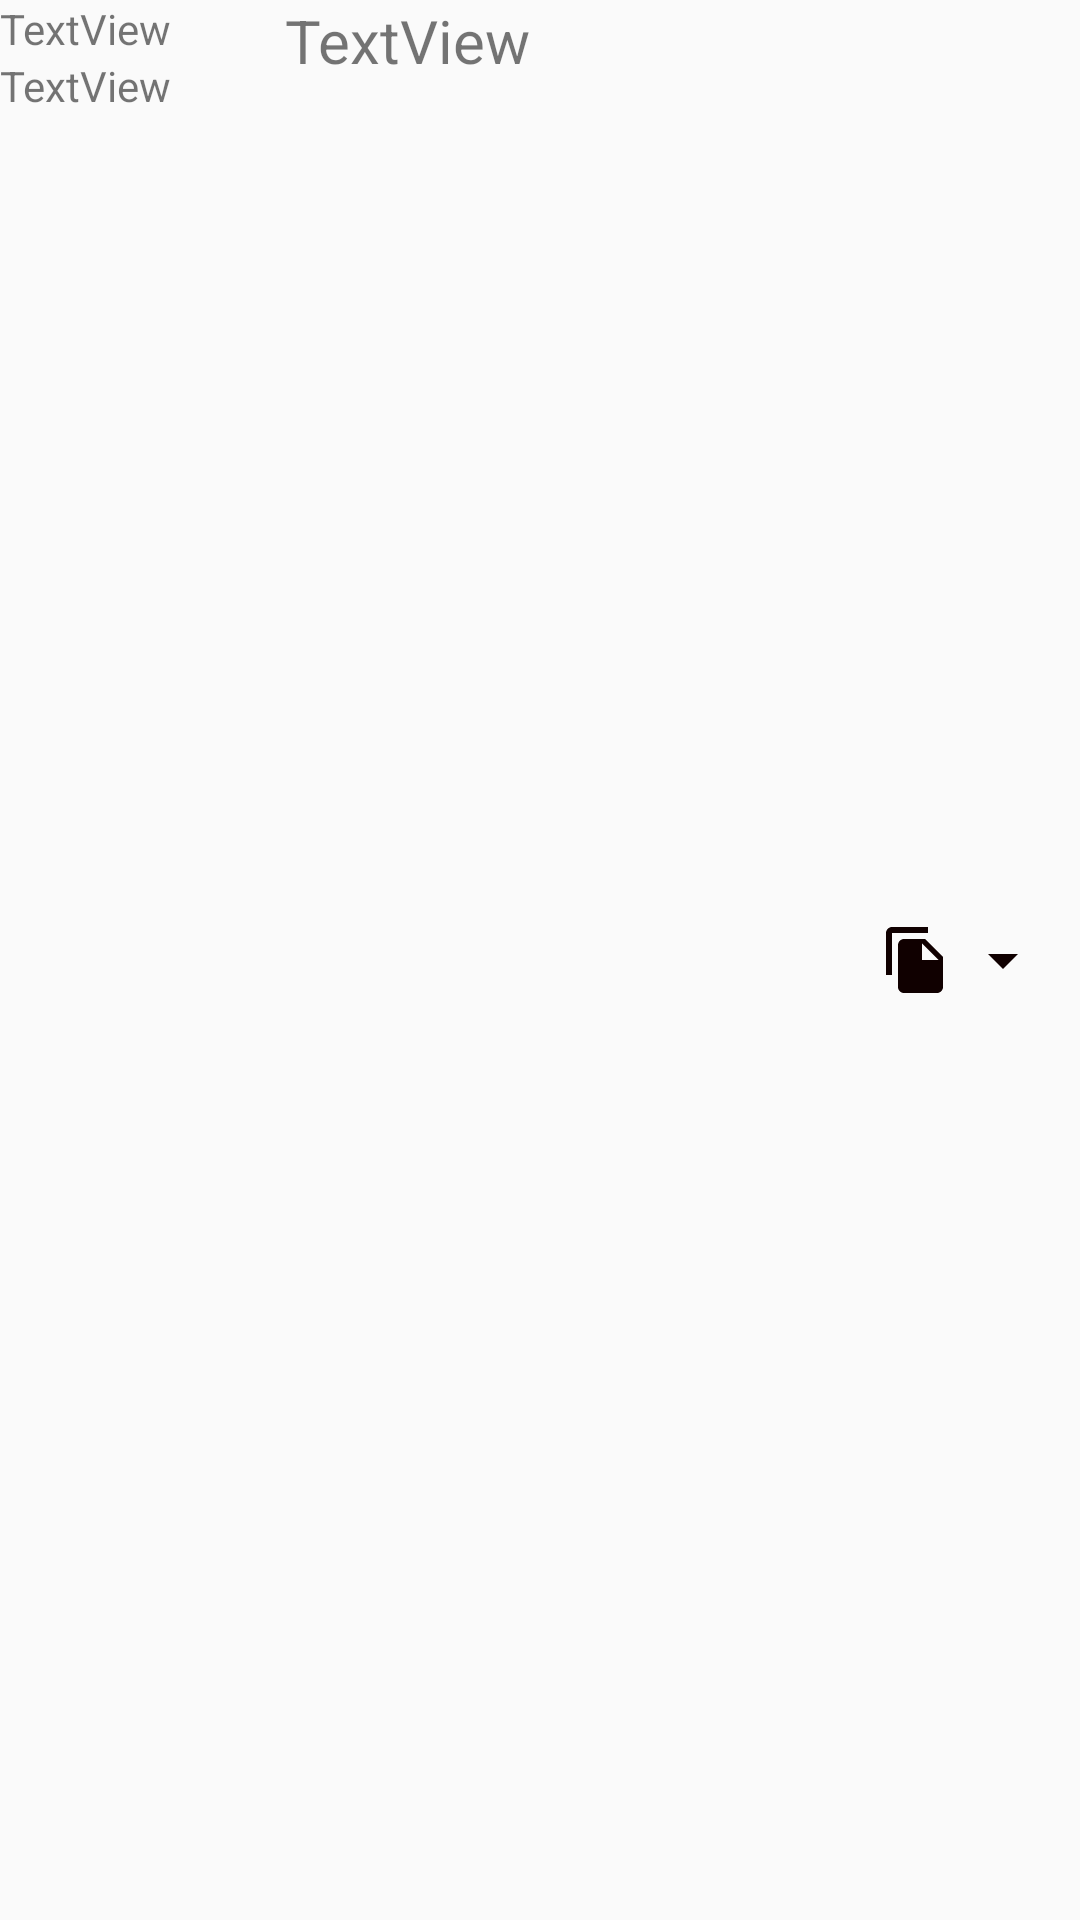

Write the Android layout XML for this screen, with the resource values it uses.
<!-- AndroidManifest.xml: application theme AppTheme -->
<!-- res/layout/layout_histo_generate_password.xml -->
<?xml version="1.0" encoding="utf-8"?>
    <LinearLayout
        xmlns:android="http://schemas.android.com/apk/res/android"
        xmlns:app="http://schemas.android.com/apk/res-auto"
        xmlns:tools="http://schemas.android.com/tools"
        android:layout_width="match_parent"
        android:layout_height="wrap_content"
        android:baselineAligned="false"
        android:orientation="horizontal">


        <LinearLayout
            android:layout_width="0dp"
            android:layout_height="wrap_content"
            android:layout_weight="0.5"
            android:orientation="vertical">

            <TextView
                android:id="@+id/textViewDate"
                android:layout_width="wrap_content"
                android:layout_height="wrap_content"
                android:text="@string/textview" />

            <TextView
                android:id="@+id/textViewHeure"
                android:layout_width="match_parent"
                android:layout_height="wrap_content"
                android:text="@string/textview" />
        </LinearLayout>

        <LinearLayout
            android:layout_width="0dp"
            android:layout_height="wrap_content"
            android:layout_marginLeft="10dp"
            android:layout_marginRight="10dp"
            android:layout_weight="1"
            android:orientation="vertical">

            <TextView
                android:id="@+id/textViewPassword"
                android:layout_width="wrap_content"
                android:layout_height="wrap_content"
                android:text="@string/textview"
                android:textSize="20sp" />


        </LinearLayout>

        <LinearLayout
            android:layout_width="0dp"
            android:layout_height="wrap_content"
            android:layout_gravity="center|center_horizontal|center_vertical"
            android:layout_weight="0.5"
            android:gravity="center|center_horizontal|center_vertical">

            <ImageButton
                android:id="@+id/btnCopy"
                android:layout_width="wrap_content"
                android:layout_height="wrap_content"
                android:layout_marginLeft="5dp"
                android:layout_marginRight="5dp"

                android:background="@color/myColorTransparent"
                app:srcCompat="@drawable/ic_baseline_file_copy_black_24"
                tools:ignore="VectorDrawableCompat" />

            <ImageButton
                android:id="@+id/imageButtonMenu"
                android:layout_width="wrap_content"
                android:layout_height="wrap_content"
                android:background="@color/myColorTransparent"
                app:srcCompat="@drawable/ic_baseline_arrow_drop_down_black_24"
                tools:ignore="VectorDrawableCompat" />
        </LinearLayout>
    </LinearLayout>
<!-- resources referenced by this layout -->
<resources>
  <color name="myColorTransparent">#00000000</color>
  <!-- drawable ic_baseline_arrow_drop_down_black_24 (drawable) -->
  <vector android:height="24dp" android:tint="#100000"
      android:viewportHeight="24" android:viewportWidth="24"
      android:width="24dp" xmlns:android="http://schemas.android.com/apk/res/android">
      <path android:fillColor="@android:color/white" android:pathData="M7,10l5,5 5,-5z"/>
  </vector>
  <!-- drawable ic_baseline_file_copy_black_24 (drawable) -->
  <vector android:height="24dp" android:tint="#100000"
      android:viewportHeight="24" android:viewportWidth="24"
      android:width="24dp" xmlns:android="http://schemas.android.com/apk/res/android">
      <path android:fillColor="@android:color/white" android:pathData="M16,1L4,1c-1.1,0 -2,0.9 -2,2v14h2L4,3h12L16,1zM15,5l6,6v10c0,1.1 -0.9,2 -2,2L7.99,23C6.89,23 6,22.1 6,21l0.01,-14c0,-1.1 0.89,-2 1.99,-2h7zM14,12h5.5L14,6.5L14,12z"/>
  </vector>
  <string name="textview">TextView</string>
  <style name="AppTheme" parent="Theme.AppCompat.Light.NoActionBar">
  
          <item name="colorPrimary">@color/colorPrimary</item>
          <item name="colorPrimaryDark">@color/colorPrimaryDark</item>
         <item name="colorAccent">@color/colorAccent</item>
      </style>
  <color name="colorPrimary">#637986</color>
  <color name="colorPrimaryDark">#77B3D5</color>
  <color name="colorAccent">#FFF</color>
</resources>
